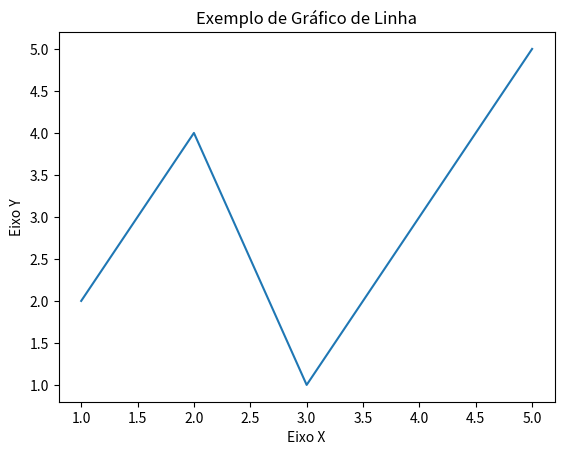

The matplotlib source for this figure:
# primeiro modo

import math

math.sqrt(25)
math.log2(1024)
math.cos(45)

# segundo modo

import math as m

m.sqrt(25)
math.log2(1024)
m.cos(45)

# terceiro modo

from math import sqrt, log2, cos

sqrt(25)
log2(1024)
cos(45)


# usando biblioteca matplotlib

import matplotlib.pyplot as plt

# Dados

x = [1, 2, 3, 4, 5]
y = [2, 4, 1, 3, 5]

# Criar um gráfico de linha
plt.plot(x, y)

# Adicionar rótulos aos eixos
plt.xlabel("Eixo X")
plt.ylabel("Eixo Y")

# Adicionar um título ao gráfico

plt.title("Exemplo de Gráfico de Linha")

# Mostrar o gráfico
plt.show()
